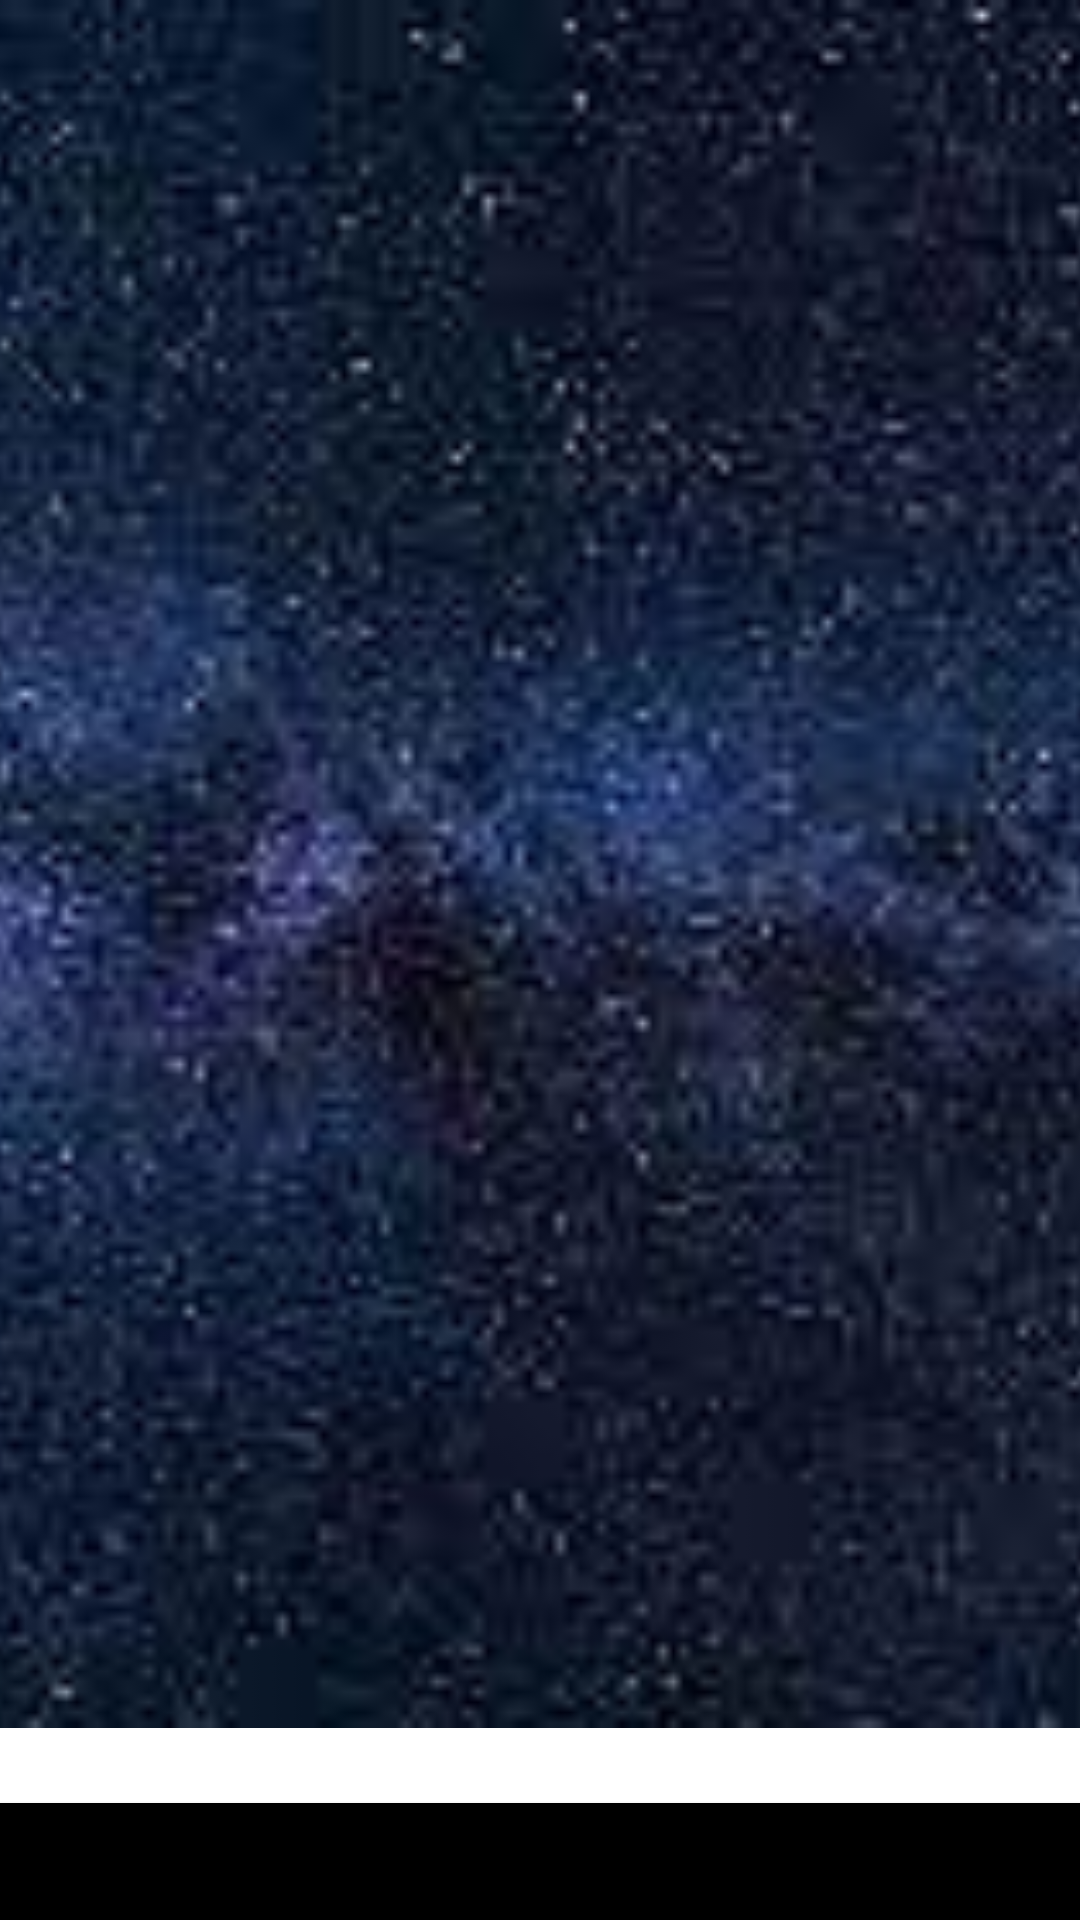

Write the Android layout XML for this screen, with the resource values it uses.
<!-- AndroidManifest.xml: application theme Theme.SaadWallpaperApp -->
<!-- res/layout/activity_second.xml -->
<?xml version="1.0" encoding="utf-8"?>
<LinearLayout
    xmlns:android="http://schemas.android.com/apk/res/android"
    xmlns:app="http://schemas.android.com/apk/res-auto"
    xmlns:tools="http://schemas.android.com/tools"
    android:layout_width="match_parent"
    android:layout_height="match_parent"
    android:orientation="vertical"
    android:layout_margin="30sp"
    android:weightSum="100"
    tools:context=".SecondActivity">

    <LinearLayout
        android:layout_width="match_parent"
        android:layout_weight="90"
        android:layout_height="0sp">

        <ImageView
            android:scaleType="centerCrop"
            android:layout_width="match_parent"
            android:layout_height="match_parent"
            android:id="@+id/img"
            android:src="@drawable/background"
            >

        </ImageView>

    </LinearLayout>

    <LinearLayout
        android:layout_width="match_parent"
        android:layout_weight="10"
        android:layout_height="0sp">

        <Button
            android:id="@+id/btn"
            android:layout_width="match_parent"
            android:layout_height="wrap_content"
            android:text="Set Wallpaper"
            android:layout_marginTop="25sp"
            android:background="#000000"
            />

    </LinearLayout>



</LinearLayout>
<!-- resources referenced by this layout -->
<resources>
  <!-- drawable background: jpg bitmap (drawable-v24, 11448 bytes) -->
  <style name="Theme.SaadWallpaperApp" parent="Theme.MaterialComponents.DayNight.DarkActionBar">
          
          <item name="colorPrimary">@color/purple_500</item>
          <item name="colorPrimaryVariant">@color/purple_700</item>
          <item name="colorOnPrimary">@color/white</item>
          
          <item name="colorSecondary">@color/teal_200</item>
          <item name="colorSecondaryVariant">@color/teal_700</item>
          <item name="colorOnSecondary">@color/black</item>
          
          <item name="android:statusBarColor" tools:targetApi="l">?attr/colorPrimaryVariant</item>
          
      </style>
  <!-- not gathered from this repository: default colours our renderer supplied (Android Studio template values) -->
  <color name="purple_500">#FF6200EE</color>
  <color name="purple_700">#FF3700B3</color>
  <color name="teal_200">#FF03DAC5</color>
  <color name="teal_700">#FF018786</color>
  <color name="black">#FF000000</color>
  <color name="white">#FFFFFFFF</color>
</resources>
